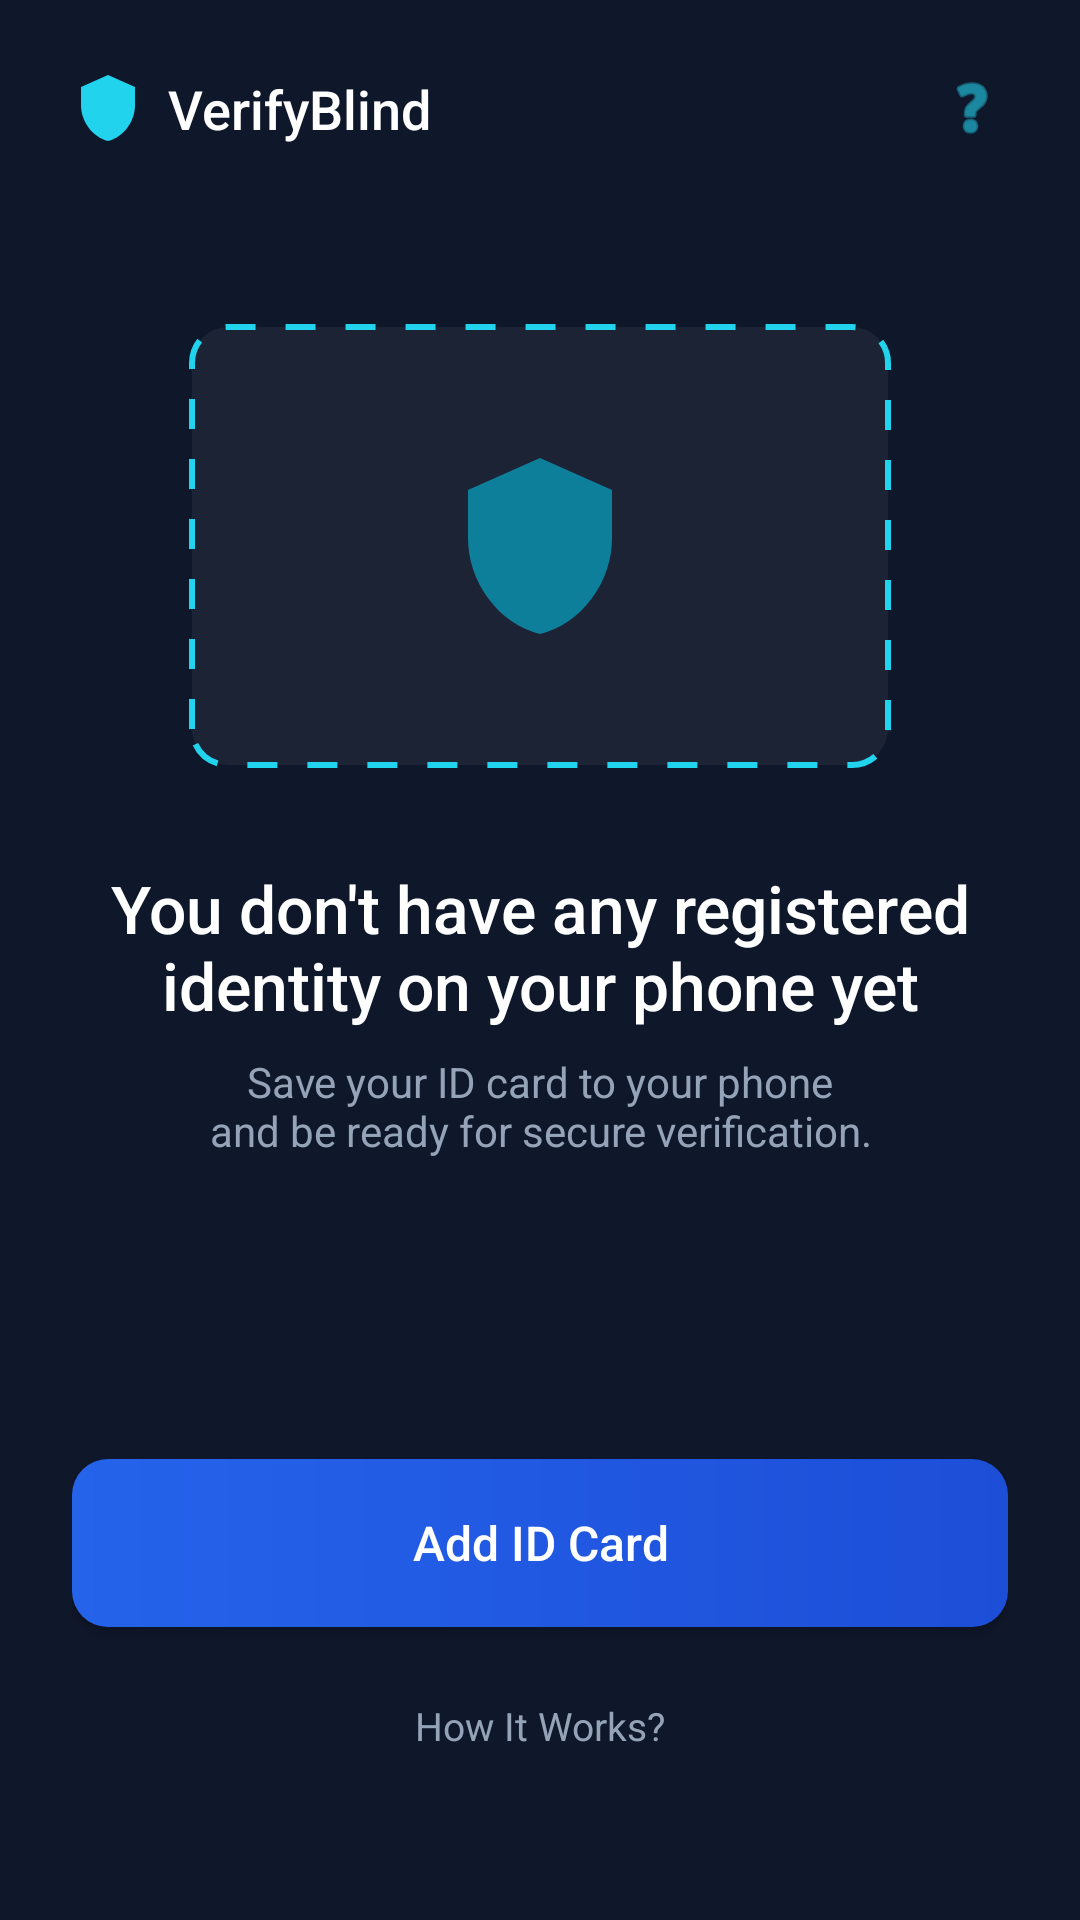

Here is an Android app screen rendered from its layout file. Give the layout XML and the strings, colors and styles it references.
<!-- AndroidManifest.xml: application theme Theme.VerifyBlind -->
<!-- res/layout/activity_main_redesign.xml -->
<?xml version="1.0" encoding="utf-8"?>
<androidx.constraintlayout.widget.ConstraintLayout xmlns:android="http://schemas.android.com/apk/res/android"
    xmlns:app="http://schemas.android.com/apk/res-auto"
    xmlns:tools="http://schemas.android.com/tools"
    android:layout_width="match_parent"
    android:layout_height="match_parent"
    android:background="@color/bg_dark"
    android:padding="24dp">

    
    <ImageView
        android:id="@+id/ivLogo"
        android:layout_width="24dp"
        android:layout_height="24dp"
        android:src="@drawable/ic_shield"
        app:tint="@color/accent_cyan"
        app:layout_constraintStart_toStartOf="parent"
        app:layout_constraintTop_toTopOf="parent" />

    <TextView
        android:id="@+id/tvAppName"
        android:layout_width="wrap_content"
        android:layout_height="wrap_content"
        android:layout_marginStart="8dp"
        android:fontFamily="sans-serif-medium"
        android:text="@string/app_name"
        android:textColor="@color/text_primary"
        android:textSize="18sp"
        app:layout_constraintBottom_toBottomOf="@+id/ivLogo"
        app:layout_constraintStart_toEndOf="@+id/ivLogo"
        app:layout_constraintTop_toTopOf="@+id/ivLogo" />

    <ImageView
        android:id="@+id/btnHelp"
        android:layout_width="24dp"
        android:layout_height="24dp"
        android:src="@android:drawable/ic_menu_help"
        app:tint="@color/accent_cyan"
        app:layout_constraintEnd_toEndOf="parent"
        app:layout_constraintTop_toTopOf="parent" />

    
    <View
        android:id="@+id/viewCardPlaceholder"
        android:layout_width="0dp"
        android:layout_height="0dp"
        android:layout_marginTop="60dp"
        android:layout_marginBottom="60dp"
        android:background="@drawable/bg_id_card_empty"
        app:layout_constraintDimensionRatio="1.58:1"
        app:layout_constraintEnd_toEndOf="parent"
        app:layout_constraintStart_toStartOf="parent"
        app:layout_constraintTop_toBottomOf="@+id/ivLogo"
        app:layout_constraintWidth_percent="0.75" />

    <ImageView
        android:layout_width="64dp"
        android:layout_height="64dp"
        android:src="@drawable/ic_shield"
        app:tint="#8000D9FF"
        app:layout_constraintBottom_toBottomOf="@+id/viewCardPlaceholder"
        app:layout_constraintEnd_toEndOf="@+id/viewCardPlaceholder"
        app:layout_constraintStart_toStartOf="@+id/viewCardPlaceholder"
        app:layout_constraintTop_toTopOf="@+id/viewCardPlaceholder" />

    
    <TextView
        android:id="@+id/tvTitle"
        android:layout_width="wrap_content"
        android:layout_height="wrap_content"
        android:layout_marginTop="32dp"
        android:fontFamily="sans-serif-medium"
        android:text="@string/empty_state_title"
        android:textColor="@color/text_primary"
        android:textSize="22sp"
        android:gravity="center"
        app:layout_constraintEnd_toEndOf="parent"
        app:layout_constraintStart_toStartOf="parent"
        app:layout_constraintTop_toBottomOf="@+id/viewCardPlaceholder" />

    <TextView
        android:id="@+id/tvDesc"
        android:layout_width="0dp"
        android:layout_height="wrap_content"
        android:layout_marginTop="8dp"
        android:text="@string/empty_state_desc"
        android:textColor="@color/text_secondary"
        android:textSize="14sp"
        android:gravity="center"
        app:layout_constraintEnd_toEndOf="parent"
        app:layout_constraintStart_toStartOf="parent"
        app:layout_constraintTop_toBottomOf="@+id/tvTitle" />

    

    
    <Space
        android:layout_width="match_parent"
        android:layout_height="0dp"
        app:layout_constraintBottom_toTopOf="@+id/btnAddId"
        app:layout_constraintTop_toBottomOf="@+id/tvDesc" />

    
    <androidx.appcompat.widget.AppCompatButton
        android:id="@+id/btnAddId"
        android:layout_width="match_parent"
        android:layout_height="56dp"
        android:layout_marginBottom="16dp"
        android:background="@drawable/bg_gradient_button"
        android:fontFamily="sans-serif-medium"
        android:text="@string/btn_add_id"
        android:textAllCaps="false"
        android:textColor="@color/white"
        android:textSize="16sp"
        app:layout_constraintBottom_toTopOf="@+id/tvHowItWorks" />

    <TextView
        android:id="@+id/tvHowItWorks"
        android:layout_width="wrap_content"
        android:layout_height="wrap_content"
        android:layout_marginBottom="24dp"
        android:text="@string/link_how_it_works"
        android:textColor="@color/text_secondary"
        android:textSize="13sp"
        android:padding="8dp"
        app:layout_constraintBottom_toBottomOf="parent"
        app:layout_constraintEnd_toEndOf="parent"
        app:layout_constraintStart_toStartOf="parent" />

    <ProgressBar
        android:id="@+id/progressBar"
        android:layout_width="wrap_content"
        android:layout_height="wrap_content"
        android:visibility="gone"
        app:layout_constraintBottom_toBottomOf="parent"
        app:layout_constraintEnd_toEndOf="parent"
        app:layout_constraintStart_toStartOf="parent"
        app:layout_constraintTop_toTopOf="parent" />

</androidx.constraintlayout.widget.ConstraintLayout>
<!-- resources referenced by this layout -->
<resources>
  <color name="accent_cyan">#22D3EE</color>
  <color name="bg_dark">#0F172A</color>
  <color name="text_primary">#FFFFFF</color>
  <color name="text_secondary">#94A3B8</color>
  <color name="white">#FFFFFFFF</color>
  <!-- drawable bg_gradient_button (drawable) -->
  <?xml version="1.0" encoding="utf-8"?>
  <shape xmlns:android="http://schemas.android.com/apk/res/android" android:shape="rectangle">
      <gradient
          android:angle="0"
  android:startColor="#2563EB"
          android:endColor="#1D4ED8"
          android:type="linear"/>
      <corners android:radius="12dp"/> 
  </shape>
  <!-- drawable bg_id_card_empty (drawable) -->
  <?xml version="1.0" encoding="utf-8"?>
  <shape xmlns:android="http://schemas.android.com/apk/res/android" android:shape="rectangle">
      <solid android:color="#0DFFFFFF" /> 
      <stroke
          android:width="2dp"
  android:color="@color/accent_cyan" 
          android:dashWidth="10dp"
          android:dashGap="10dp" />
      <corners android:radius="12dp" />
  </shape>
  <!-- drawable ic_shield (drawable) -->
  <vector xmlns:android="http://schemas.android.com/apk/res/android"
      android:width="24dp"
      android:height="24dp"
      android:viewportWidth="24"
      android:viewportHeight="24">
    <path
        android:fillColor="#00D9FF"
        android:pathData="M12,1L3,5v6c0,5.55 3.84,10.74 9,12 5.16,-1.26 9,-6.45 9,-12V5l-9,-4z"/>
  </vector>
  <string name="app_name">VerifyBlind</string>
  <string name="btn_add_id">Add ID Card</string>
  <string name="empty_state_desc">Save your ID card to your phone\nand be ready for secure verification.</string>
  <string name="empty_state_title">You don\'t have any registered identity on your phone yet</string>
  <string name="link_how_it_works">How It Works?</string>
  <style name="Theme.VerifyBlind" parent="Theme.MaterialComponents.DayNight.NoActionBar">
          
          <item name="colorPrimary">@color/theme_primary</item>
          <item name="colorPrimaryVariant">@color/primary_variant</item>
          <item name="colorOnPrimary">@color/text_primary</item>
          
          <item name="colorSecondary">@color/accent_cyan</item>
          <item name="colorSecondaryVariant">@color/accent_cyan</item>
          <item name="colorOnSecondary">@color/text_primary</item>
          
          
          <item name="android:windowBackground">@color/bg_dark</item>
      </style>
  <color name="theme_primary">#2563EB</color>
  <color name="primary_variant">#1D4ED8</color>
</resources>
